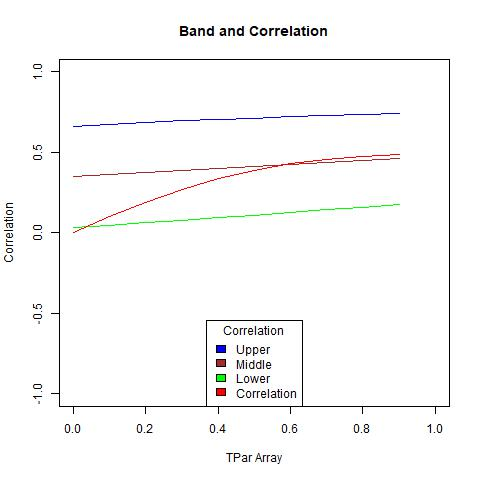

Source data for this figure (header and first rows):
, X1, X2, middle, corArray
1, 0.03338, 0.6632, 0.3483, 0
2, 0.0476, 0.6749, 0.3612, 0.09885
3, 0.06223, 0.6856, 0.3739, 0.1911
4, 0.07729, 0.6955, 0.3864, 0.2718
5, 0.09278, 0.7047, 0.3987, 0.3381
6, 0.1087, 0.7131, 0.4109, 0.3898
7, 0.125, 0.7209, 0.423, 0.4281
8, 0.1418, 0.7281, 0.4349, 0.4553
9, 0.159, 0.7347, 0.4469, 0.4736
10, 0.1767, 0.7408, 0.4587, 0.4855
